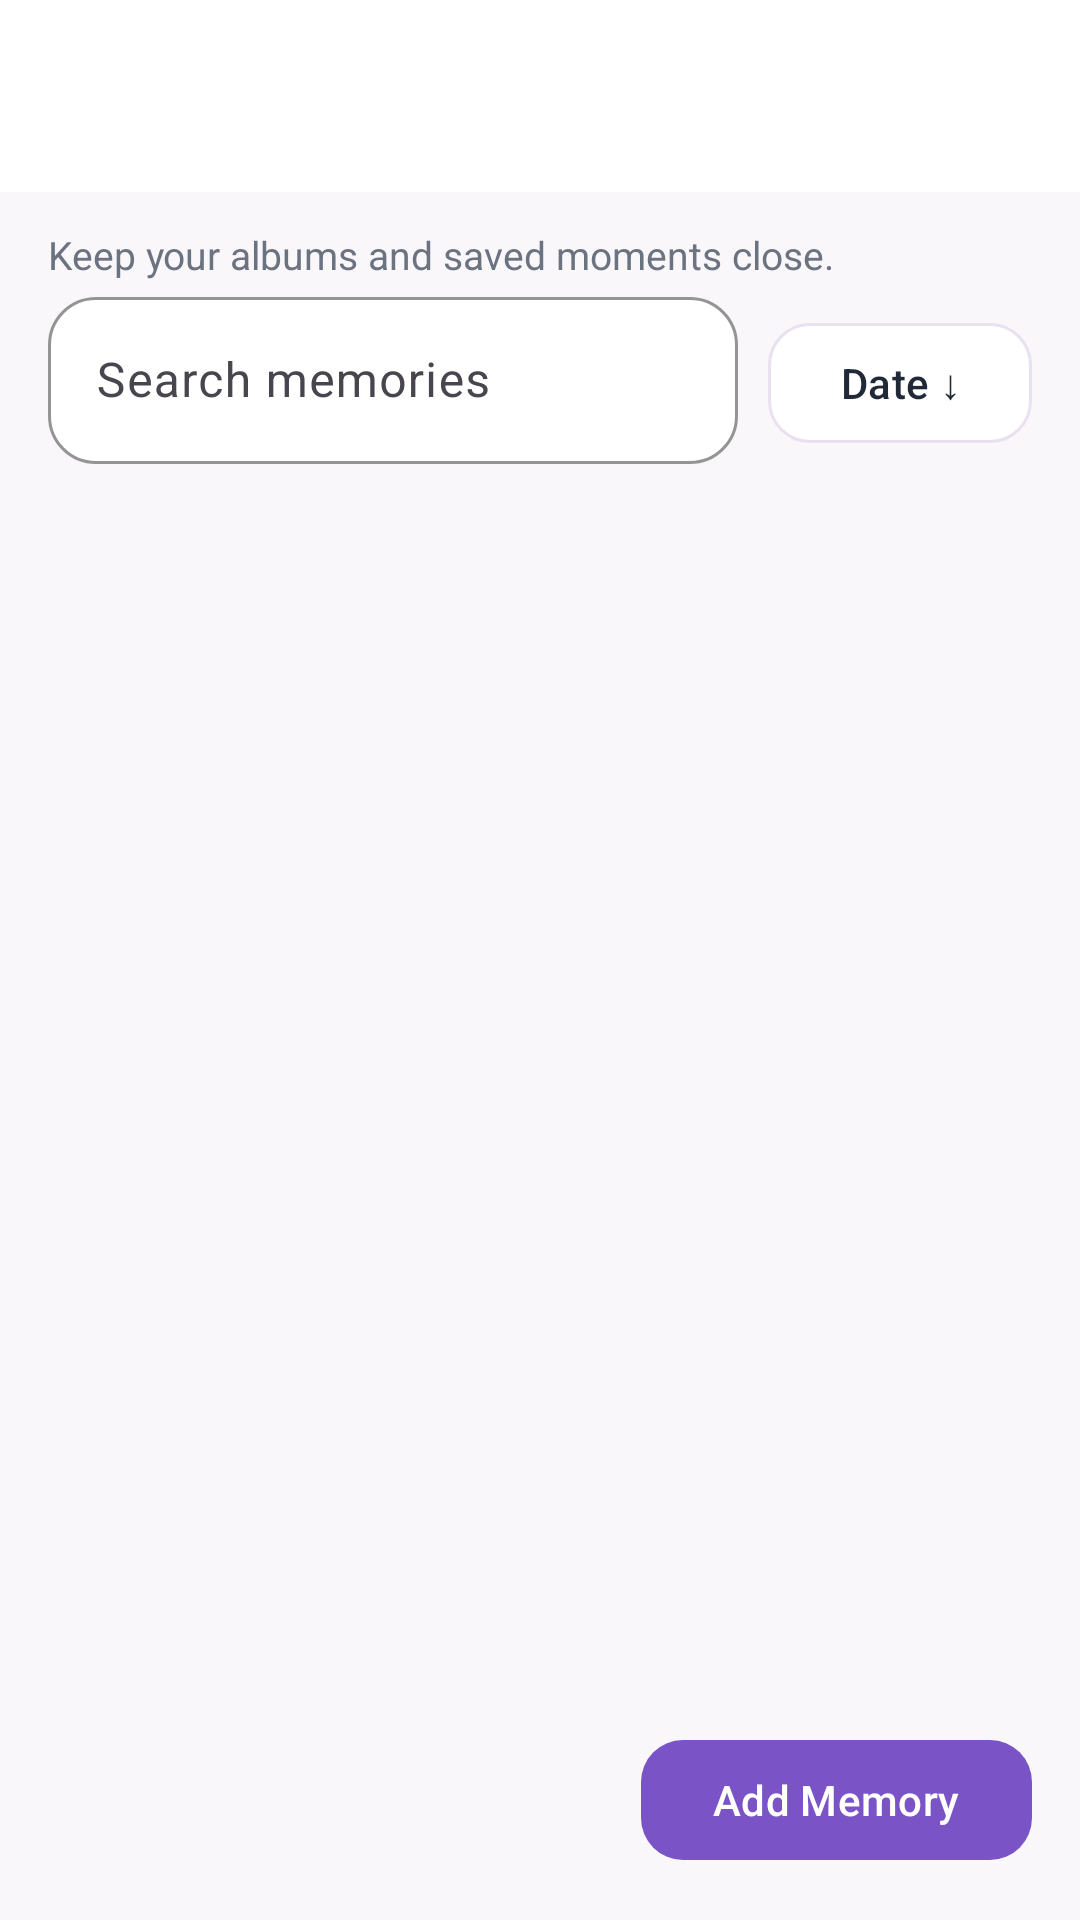

This screen was rendered from an Android layout file. Write that file and the resources it references.
<!-- AndroidManifest.xml: application theme Theme.Everlymobile -->
<!-- res/layout/activity_memories.xml -->
<?xml version="1.0" encoding="utf-8"?>
<LinearLayout xmlns:android="http://schemas.android.com/apk/res/android"
    xmlns:app="http://schemas.android.com/apk/res-auto"
    android:layout_width="match_parent"
    android:layout_height="match_parent"
    android:background="@color/everly_background"
    android:orientation="vertical">

    <androidx.appcompat.widget.Toolbar
        android:id="@+id/memoriesToolbar"
        android:layout_width="match_parent"
        android:layout_height="?attr/actionBarSize"
        android:background="@color/everly_surface"
        app:titleTextColor="@color/everly_text_primary" />

    <LinearLayout
        android:layout_width="match_parent"
        android:layout_height="match_parent"
        android:orientation="vertical"
        android:paddingHorizontal="16dp"
        android:paddingTop="12dp">

        <TextView
            android:layout_width="wrap_content"
            android:layout_height="wrap_content"
            android:text="Keep your albums and saved moments close."
            android:textColor="@color/everly_text_secondary"
            android:textSize="13sp" />

        <LinearLayout
            android:layout_width="match_parent"
            android:layout_height="wrap_content"
            android:orientation="horizontal">

            <com.google.android.material.textfield.TextInputLayout
                style="@style/Widget.Everly.TextInputLayout"
                android:layout_width="0dp"
                android:layout_height="wrap_content"
                android:layout_weight="1"
                android:hint="Search memories">

                <com.google.android.material.textfield.TextInputEditText
                    android:id="@+id/memoriesSearchInput"
                    android:layout_width="match_parent"
                    android:layout_height="wrap_content"
                    android:inputType="text"
                    android:maxLines="1" />
            </com.google.android.material.textfield.TextInputLayout>

            <com.google.android.material.button.MaterialButton
                android:id="@+id/memoriesSortButton"
                style="@style/Widget.Everly.FilterButton"
                android:layout_width="wrap_content"
                android:layout_height="wrap_content"
                android:layout_marginStart="10dp"
                android:text="Date ↓" />
        </LinearLayout>

        <TextView
            android:id="@+id/memoriesStatsText"
            android:layout_width="wrap_content"
            android:layout_height="wrap_content"
            android:layout_marginTop="12dp"
            android:textColor="@color/everly_text_secondary"
            android:textSize="13sp"
            android:textStyle="bold" />

        <androidx.recyclerview.widget.RecyclerView
            android:id="@+id/memoriesRecyclerView"
            android:layout_width="match_parent"
            android:layout_height="0dp"
            android:layout_marginTop="10dp"
            android:layout_weight="1"
            android:clipToPadding="false"
            android:paddingBottom="12dp" />

        <TextView
            android:id="@+id/memoriesEmptyState"
            android:layout_width="match_parent"
            android:layout_height="wrap_content"
            android:gravity="center"
            android:padding="24dp"
            android:text="No memories yet. Start creating your first memory."
            android:textColor="@color/everly_text_secondary"
            android:visibility="gone" />

        <com.google.android.material.button.MaterialButton
            android:id="@+id/btnCreateMemory"
            style="@style/Widget.Everly.PrimaryButton"
            android:layout_width="wrap_content"
            android:layout_height="wrap_content"
            android:layout_gravity="end"
            android:layout_marginTop="8dp"
            android:layout_marginBottom="16dp"
            android:text="Add Memory" />
    </LinearLayout>
</LinearLayout>
<!-- resources referenced by this layout -->
<resources>
  <color name="everly_background">#FAF7FB</color>
  <color name="everly_surface">#FFFFFFFF</color>
  <color name="everly_text_primary">#1F2937</color>
  <color name="everly_text_secondary">#6B7280</color>
  <style name="Widget.Everly.FilterButton" parent="Widget.Material3.Button.OutlinedButton">
          <item name="strokeColor">@color/everly_border</item>
          <item name="backgroundTint">@color/everly_surface</item>
          <item name="android:textColor">@color/everly_text_primary</item>
          <item name="cornerRadius">14dp</item>
      </style>
  <style name="Widget.Everly.PrimaryButton" parent="Widget.Material3.Button">
          <item name="backgroundTint">@color/everly_primary</item>
          <item name="cornerRadius">14dp</item>
          <item name="android:textColor">@android:color/white</item>
      </style>
  <style name="Widget.Everly.TextInputLayout" parent="Widget.Material3.TextInputLayout.OutlinedBox">
          <item name="boxBackgroundColor">@color/everly_surface</item>
          <item name="boxCornerRadiusTopStart">16dp</item>
          <item name="boxCornerRadiusTopEnd">16dp</item>
          <item name="boxCornerRadiusBottomStart">16dp</item>
          <item name="boxCornerRadiusBottomEnd">16dp</item>
          <item name="boxStrokeColor">@color/everly_border</item>
          <item name="hintTextColor">@color/everly_text_secondary</item>
      </style>
  <style name="Theme.Everlymobile" parent="Base.Theme.Everlymobile" />
  <color name="everly_border">#E9E0F0</color>
  <color name="everly_primary">#7A54C7</color>
  <style name="Base.Theme.Everlymobile" parent="Theme.Material3.DayNight.NoActionBar">
          <item name="colorPrimary">@color/everly_primary</item>
          <item name="colorSecondary">@color/everly_primary</item>
          <item name="android:statusBarColor">@color/everly_surface</item>
          <item name="android:windowLightStatusBar">true</item>
          <item name="android:windowBackground">@color/everly_background</item>
          <item name="materialCardViewFilledStyle">@style/Widget.Material3.CardView.Elevated</item>
      </style>
</resources>
